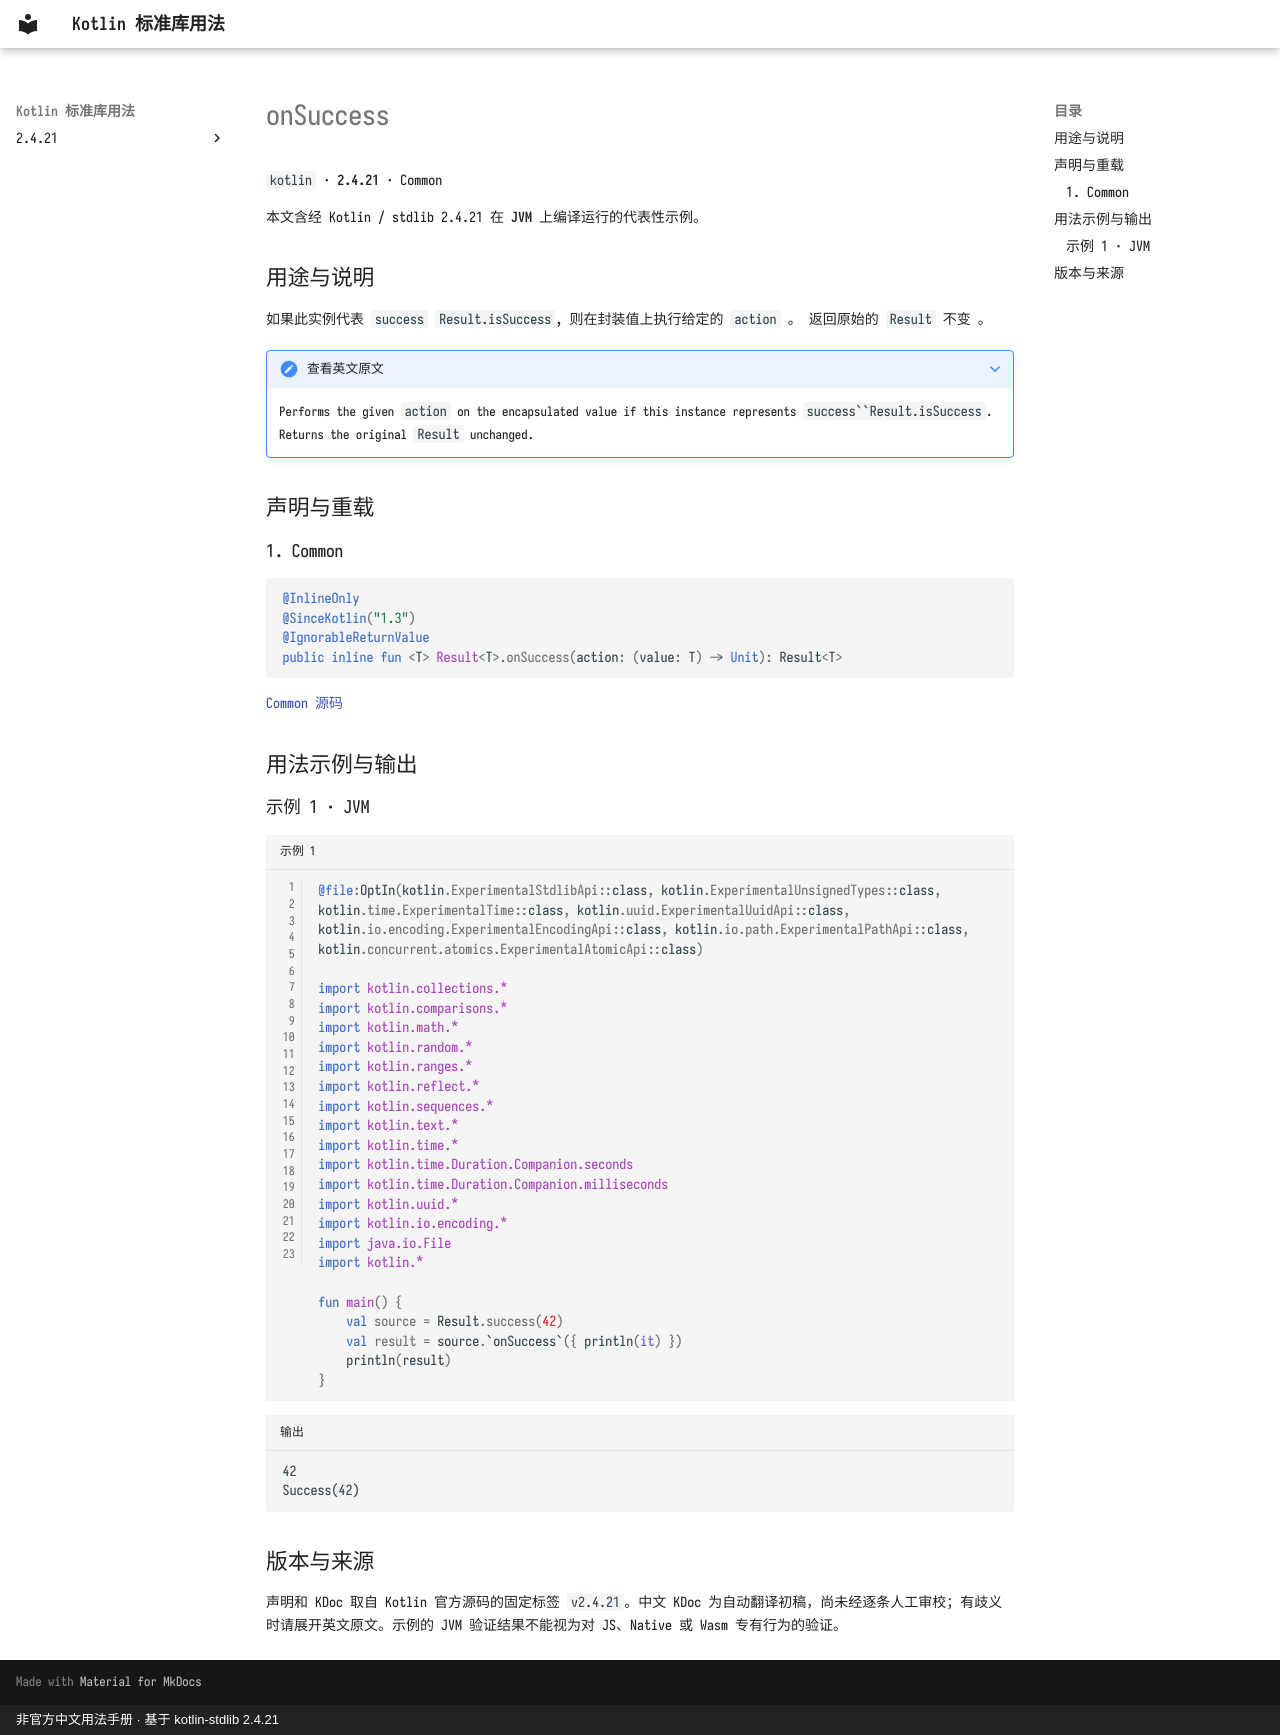

repository: oooooooko/kotlin-stdlib-docs · page: zh/api/kotlin/onsuccess--4259fa54/index.html · generator: mkdocs · copyright: 非官方中文用法手册 · 基于 kotlin-stdlib 2.4.21

# onSuccess

`kotlin` · **2.4.21** · Common

本文含经 Kotlin / stdlib 2.4.21 在 **JVM** 上编译运行的代表性示例。

## 用途与说明

如果此实例代表 `success` `Result.isSuccess`, 则在封装值上执行给定的 `action` 。 返回原始的 `Result` 不变 。

??? note "查看英文原文"

    Performs the given `action` on the encapsulated value if this instance represents `success``Result.isSuccess`.
    Returns the original `Result` unchanged.

## 声明与重载

### 1. Common

```kotlin
@InlineOnly
@SinceKotlin("1.3")
@IgnorableReturnValue
public inline fun <T> Result<T>.onSuccess(action: (value: T) -> Unit): Result<T>
```

[Common 源码](https://github.com/JetBrains/kotlin/blob/v2.4.21/libraries/stdlib/src/kotlin/util/Result.kt#L326)

## 用法示例与输出

### 示例 1 · JVM

```kotlin title="示例 1" linenums="1"
@file:OptIn(kotlin.ExperimentalStdlibApi::class, kotlin.ExperimentalUnsignedTypes::class, kotlin.time.ExperimentalTime::class, kotlin.uuid.ExperimentalUuidApi::class, kotlin.io.encoding.ExperimentalEncodingApi::class, kotlin.io.path.ExperimentalPathApi::class, kotlin.concurrent.atomics.ExperimentalAtomicApi::class)

import kotlin.collections.*
import kotlin.comparisons.*
import kotlin.math.*
import kotlin.random.*
import kotlin.ranges.*
import kotlin.reflect.*
import kotlin.sequences.*
import kotlin.text.*
import kotlin.time.*
import kotlin.time.Duration.Companion.seconds
import kotlin.time.Duration.Companion.milliseconds
import kotlin.uuid.*
import kotlin.io.encoding.*
import java.io.File
import kotlin.*

fun main() {
    val source = Result.success(42)
    val result = source.`onSuccess`({ println(it) })
    println(result)
}
```

```text title="输出"
42
Success(42)
```

## 版本与来源

声明和 KDoc 取自 Kotlin 官方源码的固定标签 `v2.4.21`。中文 KDoc 为自动翻译初稿，尚未经逐条人工审校；有歧义时请展开英文原文。示例的 JVM 验证结果不能视为对 JS、Native 或 Wasm 专有行为的验证。
